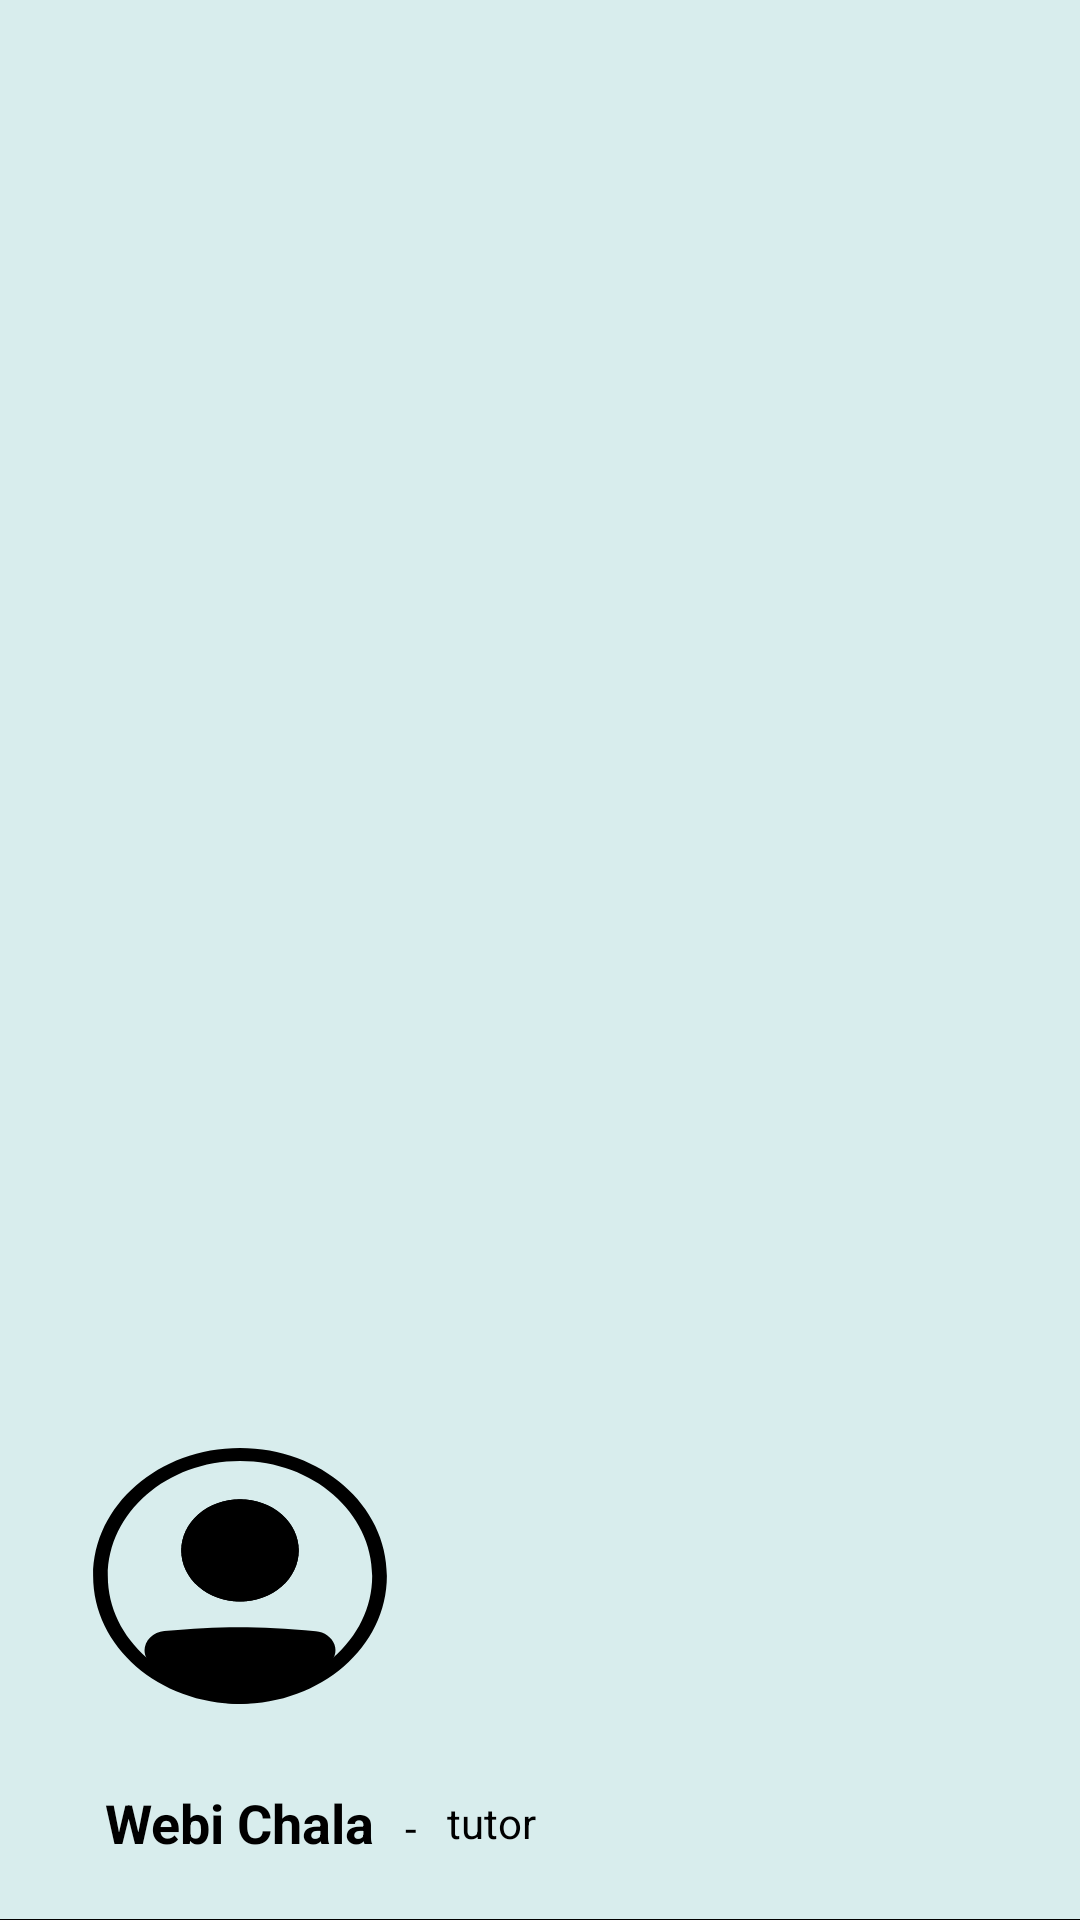

Reconstruct the res/layout file that produces this screen, plus the resources it refers to.
<!-- AndroidManifest.xml: application theme Theme.MyGuide -->
<!-- res/layout/nav_header.xml -->
<?xml version="1.0" encoding="utf-8"?>
<LinearLayout xmlns:android="http://schemas.android.com/apk/res/android"
    xmlns:app="http://schemas.android.com/apk/res-auto"
    android:layout_width="match_parent"
    android:layout_height="200dp"
    android:layout_marginBottom="20dp"
    android:background="#D8EDED"
    android:gravity="bottom"
    android:orientation="vertical"
    android:theme="@style/ThemeOverlay.AppCompat.Dark">

    <ImageView
        android:id="@+id/profile_image_drawer"
        android:layout_width="100dp"
        android:layout_height="100dp"
        android:layout_marginStart="30dp"
        android:layout_marginBottom="20dp"
        app:srcCompat="@drawable/registration_user" />

    <LinearLayout
        android:layout_width="match_parent"
        android:layout_height="wrap_content">

        <TextView
            android:id="@+id/drawer_username"
            android:layout_width="wrap_content"
            android:layout_height="wrap_content"
            android:layout_marginStart="35dp"
            android:text="Webi Chala"
            android:textColor="@color/black"
            android:textSize="18sp"
            android:textStyle="bold" />

        <TextView
            android:layout_width="wrap_content"
            android:layout_height="wrap_content"
            android:layout_marginStart="10dp"
            android:text="-"
            android:textColor="@android:color/black" />

        <TextView
            android:id="@+id/loggedAs_drawer"
            android:layout_width="wrap_content"
            android:layout_height="wrap_content"
            android:layout_marginStart="10dp"
            android:layout_marginTop="-2dp"
            android:text="tutor"
            android:textColor="@color/black" />

    </LinearLayout>


    <View
        android:id="@+id/divider"
        android:layout_width="fill_parent"
        android:layout_height="0.2dp"
        android:layout_marginTop="20dp"
        android:background="@color/black" />

</LinearLayout>
<!-- resources referenced by this layout -->
<resources>
  <color name="black">#FF000000</color>
  <!-- drawable registration_user: vector/xml drawable (drawable, 3206 chars, omitted) -->
  <style name="Theme.MyGuide" parent="Theme.MaterialComponents.DayNight.NoActionBar">
          
          <item name="colorPrimary">@color/purple_500</item>
          <item name="colorPrimaryVariant">@color/purple_700</item>
          <item name="colorOnPrimary">@color/white</item>
          
          <item name="colorSecondary">@color/teal_200</item>
          <item name="colorSecondaryVariant">@color/teal_700</item>
          <item name="colorOnSecondary">@color/black</item>
          
          <item name="android:statusBarColor" tools:targetApi="l">?attr/colorPrimaryVariant</item>
          
          <item name="android:windowTranslucentStatus">true</item>
          <item name="android:windowTranslucentNavigation">true</item>
      </style>
  <color name="purple_500">#FF6200EE</color>
  <color name="purple_700">#FF3700B3</color>
  <color name="white">#FFFFFFFF</color>
  <color name="teal_200">#FF03DAC5</color>
  <color name="teal_700">#FF018786</color>
</resources>
